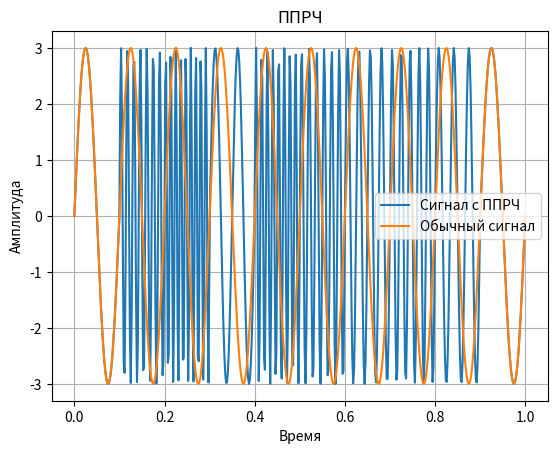
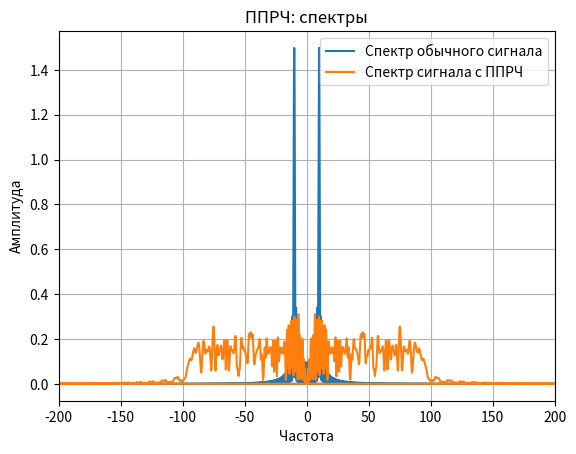

These figures' Python source, in order:
import numpy as np
import matplotlib.pyplot as plt

ampl = 3
f0 = 10
min_limit_x = 0
max_limit_x = 1
N = 512              
fd = N / max_limit_x  

t = np.linspace(min_limit_x, max_limit_x, N)

mas_psp4 = [1, 7, 9, 2, 8, 6, 4, 5, 3, 1]

casual_signal = []
signal_prp4 = []

for i in t:
    tmp = int(i / 0.1)
    if tmp >= len(mas_psp4):
        tmp = len(mas_psp4) - 1 
    
    freq = mas_psp4[tmp]        
    
    casual_signal.append(ampl * np.sin(2 * np.pi * f0 * i))
    signal_prp4.append(ampl * np.sin(2 * np.pi * f0 * freq * i))

plt.figure(1)
plt.plot(t, signal_prp4, label='Сигнал с ППРЧ')
plt.plot(t, casual_signal, label='Обычный сигнал')
plt.grid(True)
plt.legend()
plt.xlabel('Время')
plt.ylabel('Амплитуда')
plt.title('ППРЧ')

M = 2 * N               
f_range = np.zeros(2 * M)   

for smp_ref in range(-int(M), int(M)):
    f_range[smp_ref] = (smp_ref / (M * 2)) * fd

fft_result_casual = np.fft.fft(casual_signal, M * 2) / N
fft_result_prp4 = np.fft.fft(signal_prp4, M * 2) / N

mod_casual = np.abs(fft_result_casual)
mod_prp4 = np.abs(fft_result_prp4)

plt.figure(2)
plt.plot(f_range, mod_casual, label='Спектр обычного сигнала')
plt.plot(f_range, mod_prp4, label='Спектр сигнала с ППРЧ')
plt.grid(True)
plt.legend()
plt.xlabel('Частота')
plt.ylabel('Амплитуда')
plt.title('ППРЧ: спектры')
plt.xlim(-200, 200)

plt.show()
